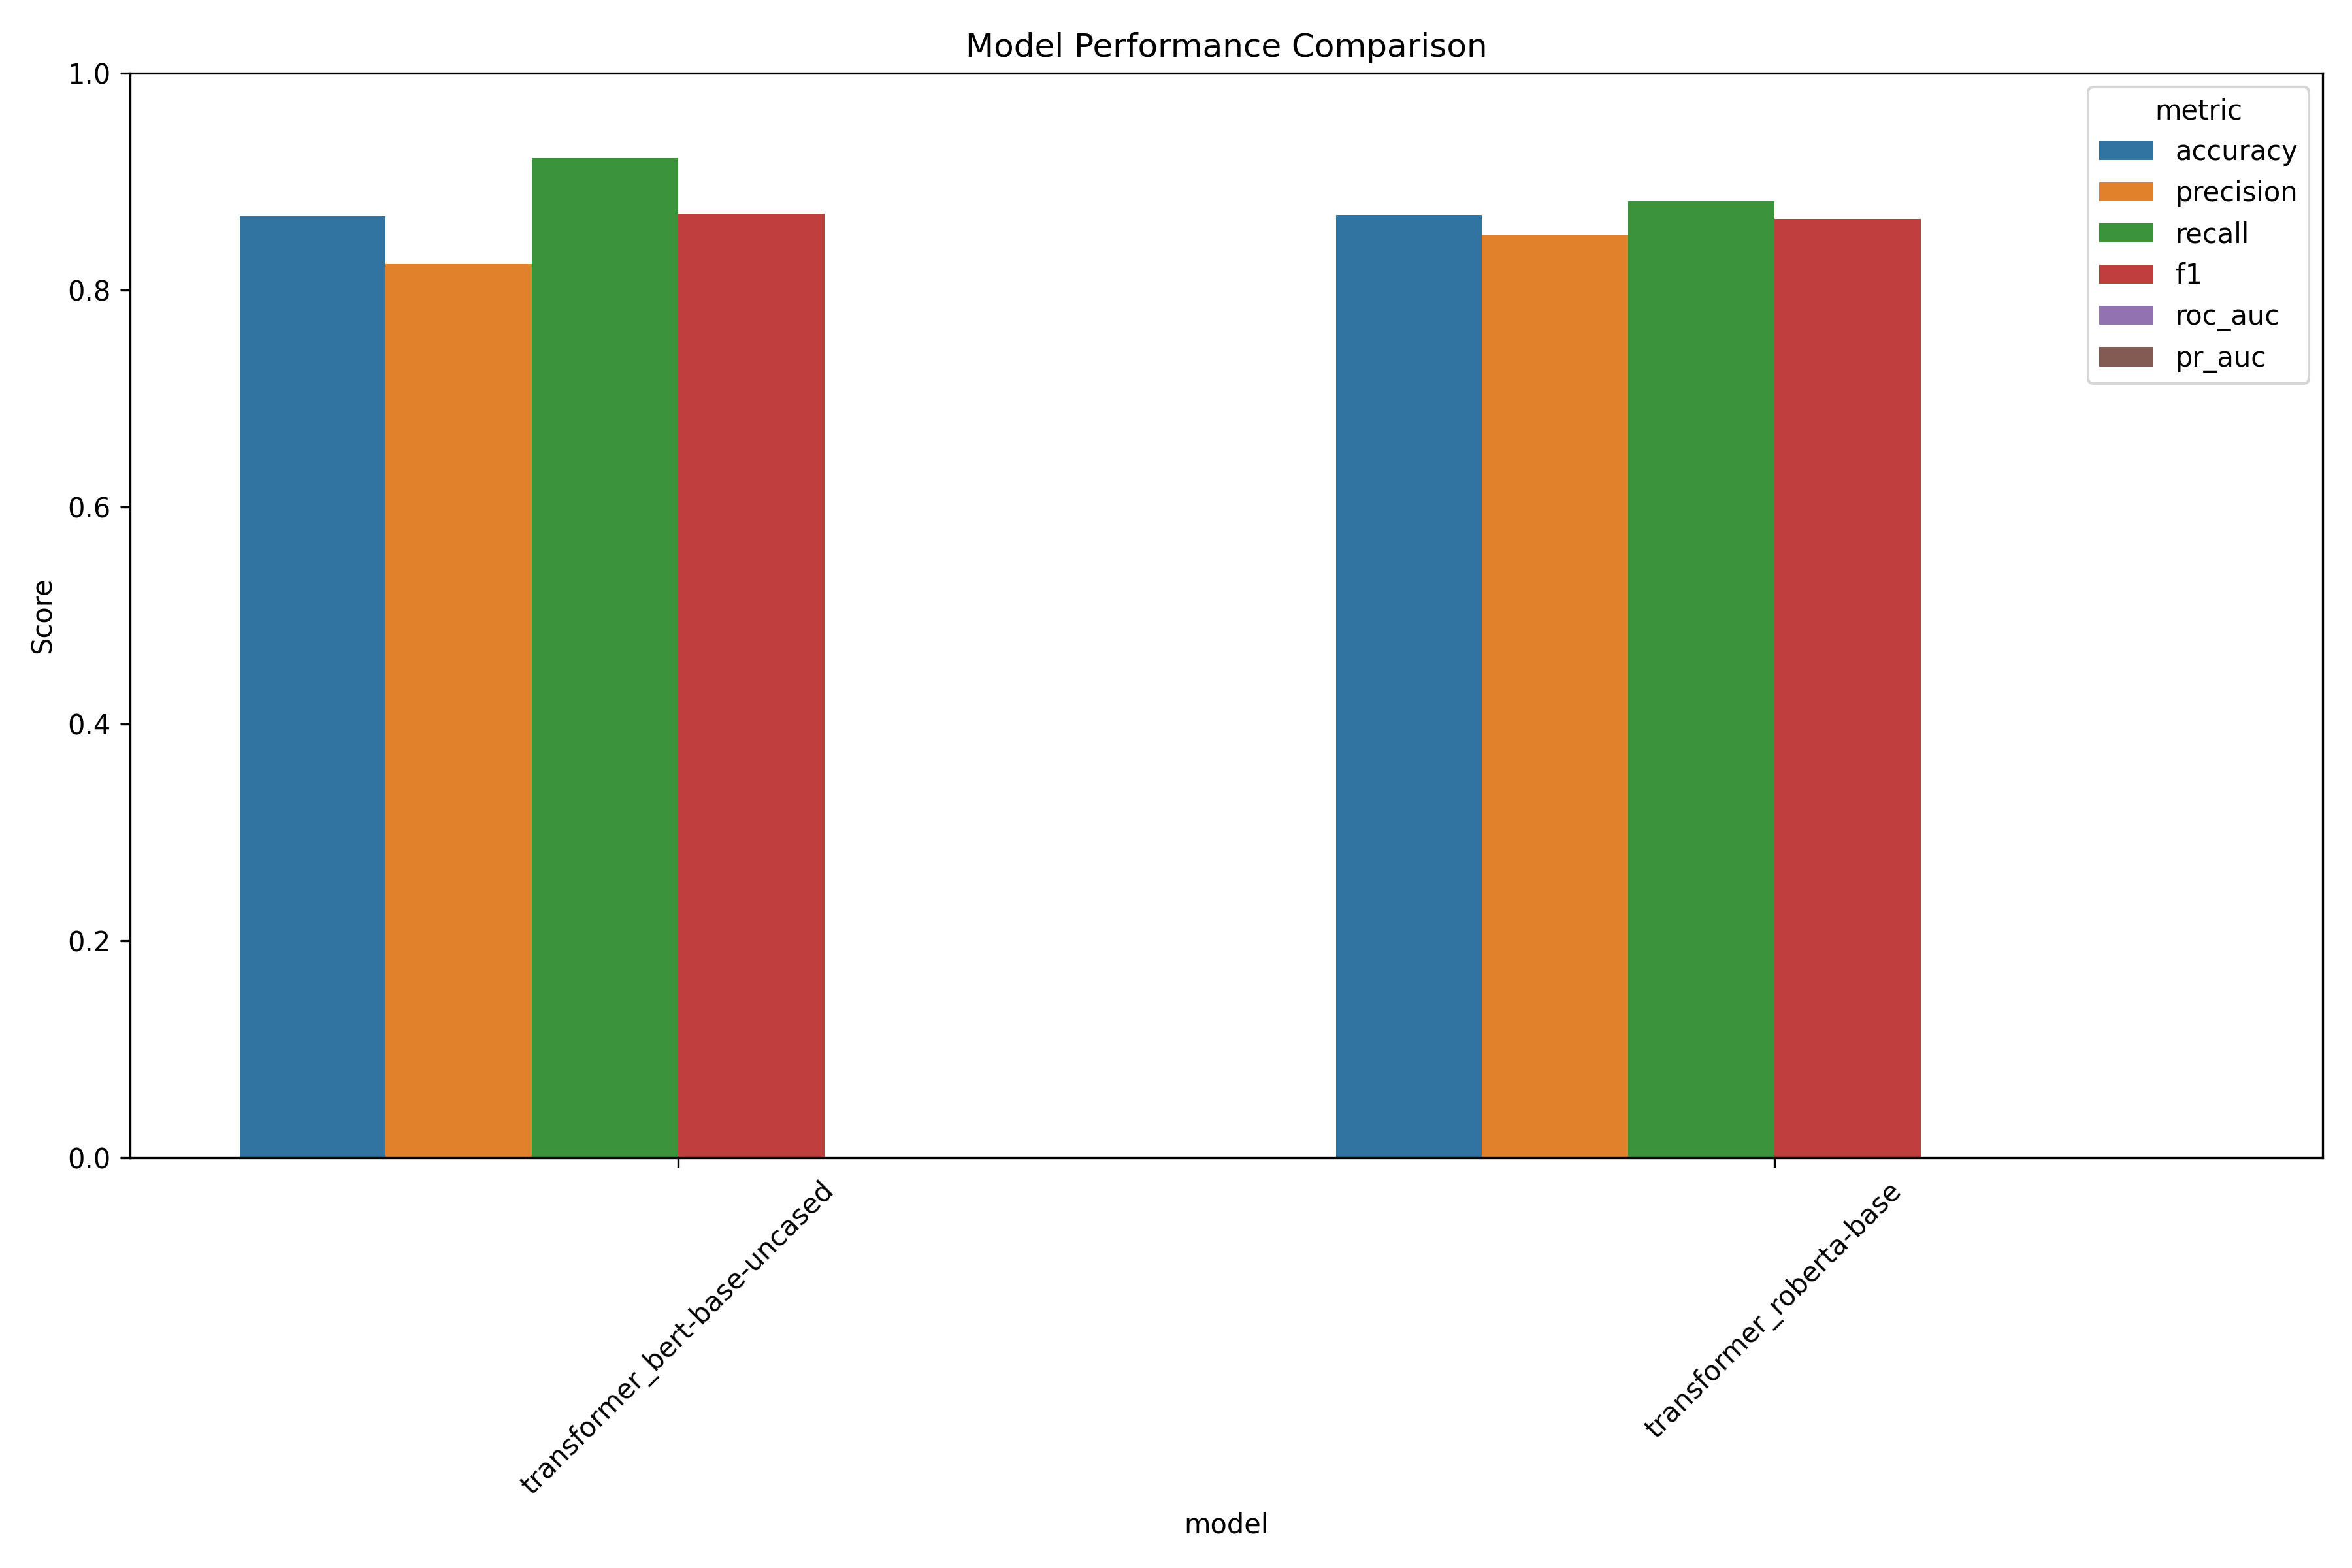

The table this chart was drawn from, first rows:
model, accuracy, precision, recall, f1, roc_auc, pr_auc
transformer_bert-base-uncased, 0.8683, 0.8243, 0.9216, 0.8702, 0, 0
transformer_roberta-base, 0.869, 0.8504, 0.882, 0.8659, 0, 0
